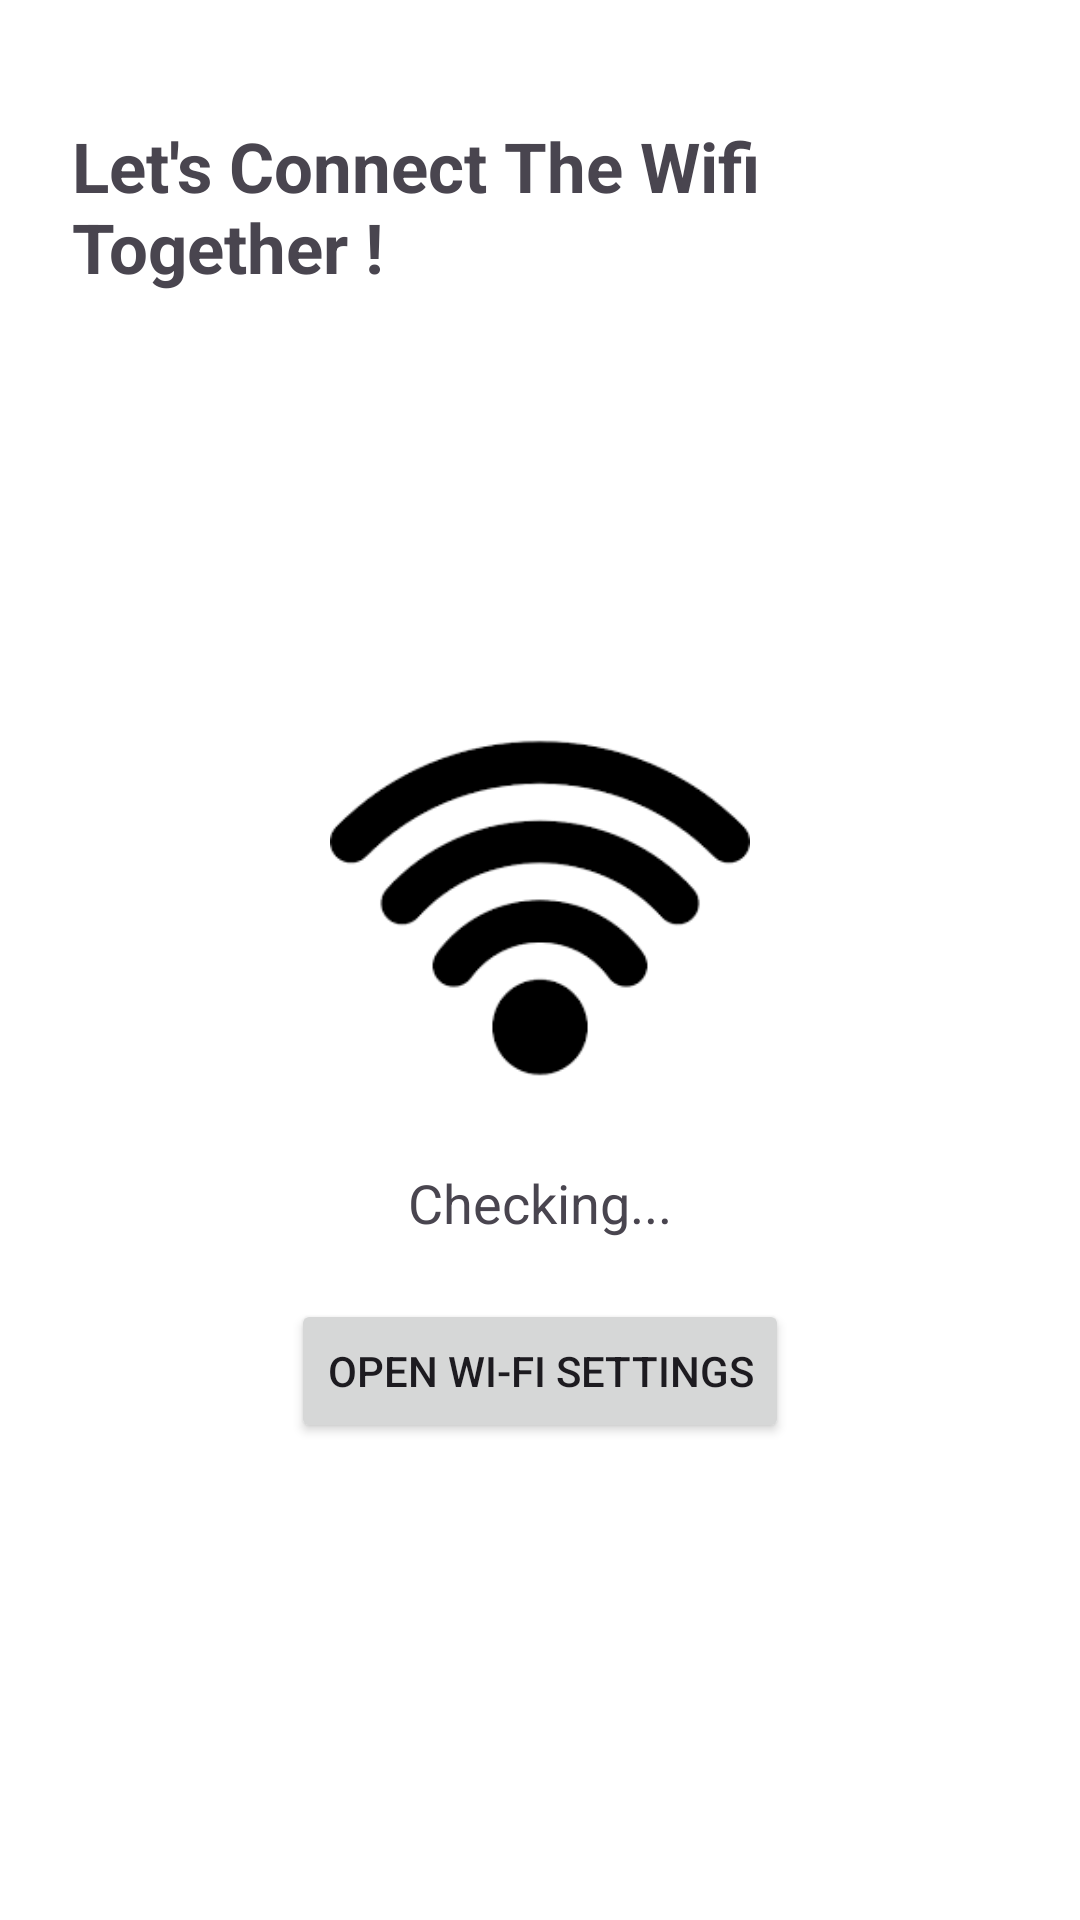

This screen was rendered from an Android layout file. Write that file and the resources it references.
<!-- AndroidManifest.xml: application theme Theme.Wifi_connector -->
<!-- res/layout/activity_main.xml -->
<?xml version="1.0" encoding="utf-8"?>
<LinearLayout
    xmlns:android="http://schemas.android.com/apk/res/android"
    xmlns:app="http://schemas.android.com/apk/res-auto"
    android:layout_width="match_parent"
    android:layout_height="match_parent"
    android:orientation="vertical"
     android:background="#FFFFFF"
    android:padding="24dp">
    <TextView
        android:id="@+id/title"
        android:layout_width="wrap_content"
        android:layout_height="wrap_content"
        android:text="@string/wifi_title"
        android:textSize="23sp"
        android:textStyle="bold"
        app:layout_constraintTop_toBottomOf="@id/wifiIcon"
         android:layout_gravity="center"
        android:layout_marginTop="16dp"/>
    <LinearLayout
        android:layout_width="match_parent"
        android:layout_height="match_parent"
        android:orientation="vertical"
        android:gravity="center"
        android:padding="24dp">
    <ImageView
        android:id="@+id/wifiIcon"
        android:layout_width="140dp"
        android:layout_height="140dp"
        app:layout_constraintBottom_toTopOf="@+id/statusText"
        android:layout_gravity="center"
        android:contentDescription="WiFi icon"
        android:src="@drawable/images1" />

    <TextView
        android:id="@+id/statusText"
        android:layout_width="wrap_content"
        android:layout_height="wrap_content"
        android:text="Checking..."
        android:textSize="18sp"
        app:layout_constraintTop_toBottomOf="@id/wifiIcon"
        android:layout_gravity="center"

        android:layout_marginTop="16dp"/>

    <Button
        android:id="@+id/openSettingsBtn"
        android:layout_width="wrap_content"
        android:layout_height="wrap_content"
        android:layout_gravity="center"
        android:layout_marginTop="20dp"
        android:text="Open Wi-Fi Settings"
        app:layout_constraintTop_toBottomOf="@id/statusText" />
    </LinearLayout>
</LinearLayout>
<!-- resources referenced by this layout -->
<resources>
  <!-- drawable images1: png bitmap (drawable, 2696 bytes) -->
  <string name="wifi_title">Let\'s Connect The Wifi Together !</string>
  <style name="Theme.Wifi_connector" parent="Base.Theme.Wifi_connector" />
  <style name="Base.Theme.Wifi_connector" parent="Theme.Material3.DayNight.NoActionBar">
          
          
      </style>
</resources>
